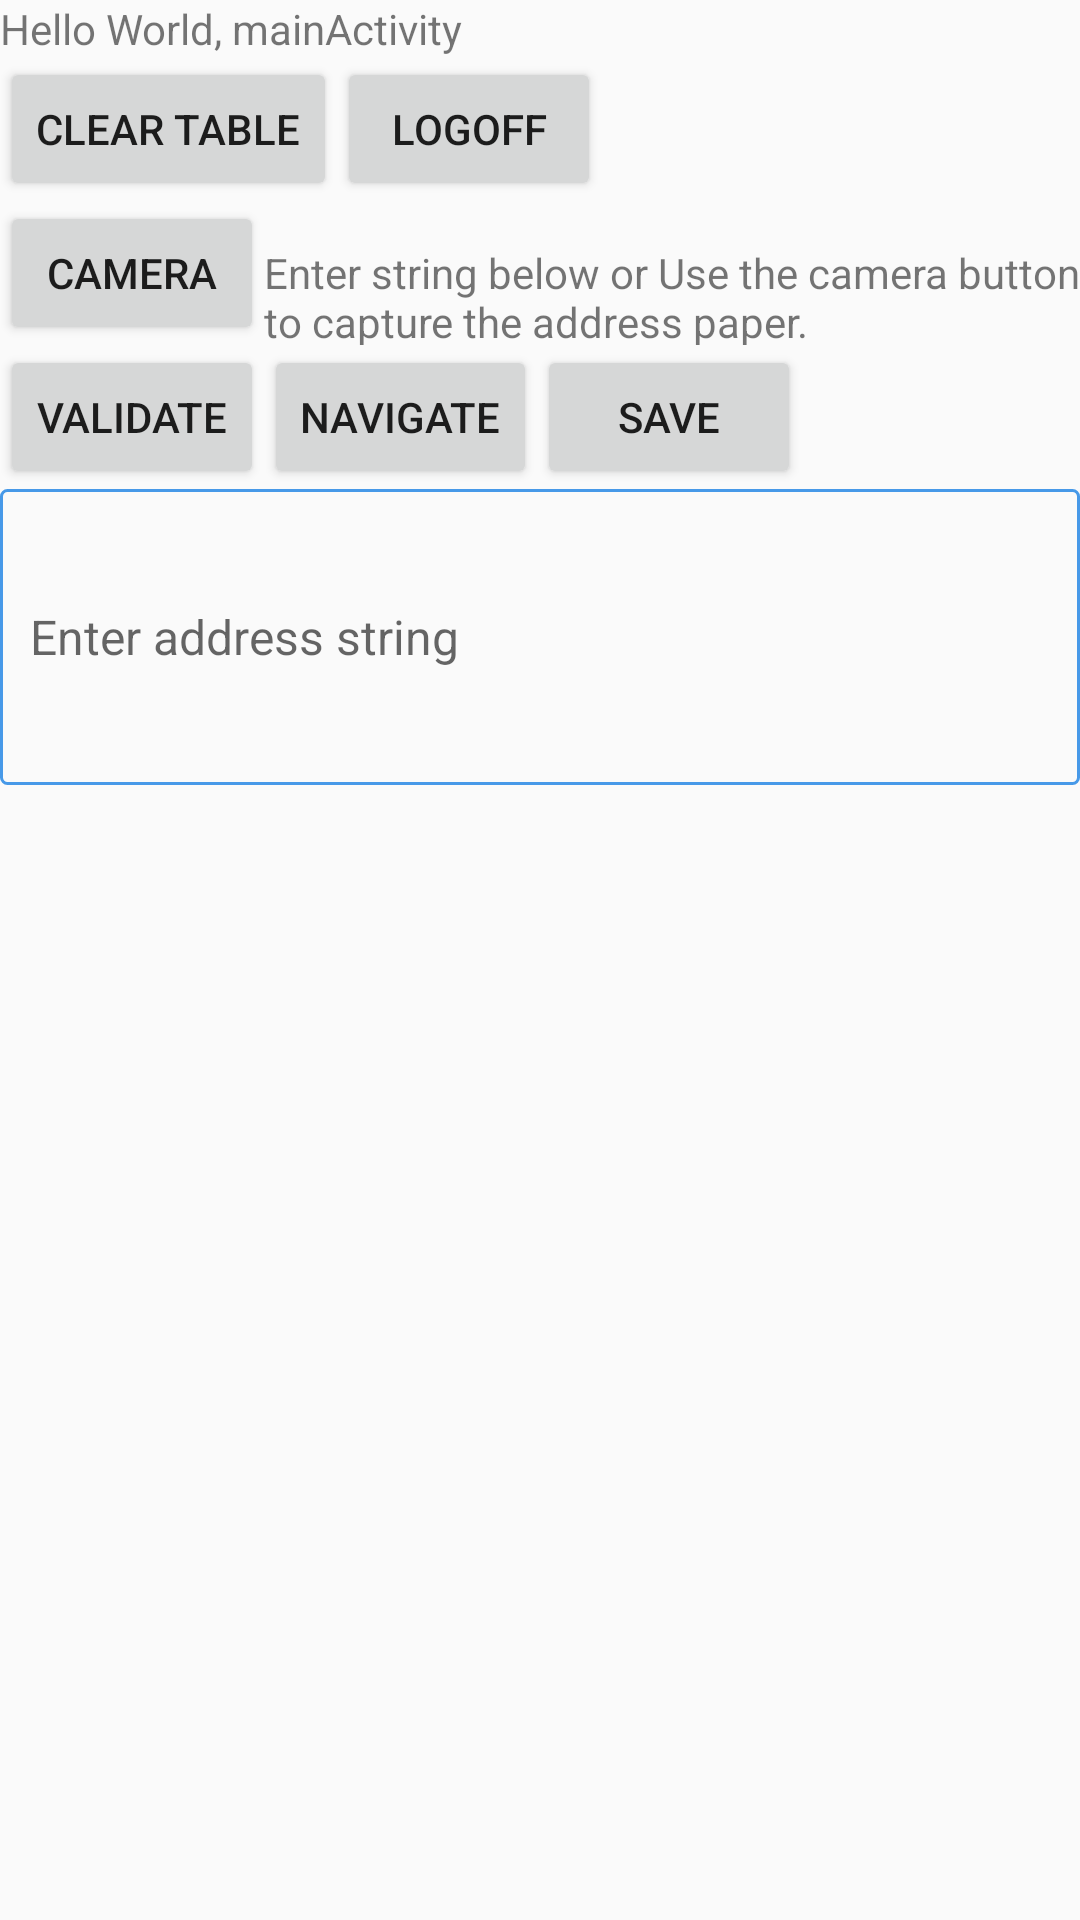

Produce the Android XML layout that renders to this screen, including the resource entries it uses.
<!-- AndroidManifest.xml: application theme AppTheme -->
<!-- res/layout/main.xml -->
<?xml version="1.0" encoding="utf-8"?>
<LinearLayout xmlns:android="http://schemas.android.com/apk/res/android"
	android:orientation="vertical"
	android:layout_width="fill_parent"
	android:layout_height="fill_parent"
	>
	<TextView
		android:id="@+id/hello"
		android:layout_width="fill_parent"
		android:layout_height="wrap_content"
		android:text="Hello World, mainActivity" />
	<LinearLayout
		android:orientation="horizontal"
		android:layout_width="fill_parent"
		android:layout_height="wrap_content" >

		<Button android:id ="@+id/button_reset"
			android:layout_width="wrap_content"
			android:layout_height="wrap_content"
			android:text="@string/button_reset"/>

		<Button android:id ="@+id/logoff"
			android:layout_width="wrap_content"
			android:layout_height="wrap_content"
			android:text="logoff"/>
	</LinearLayout>

	<ListView
		android:layout_width="match_parent"
		android:layout_height="wrap_content"
		android:id="@+id/list_view"
		/>
	
	<ListView
		android:layout_width="match_parent"
		android:visibility="gone"
		android:layout_height="wrap_content"
		android:id="@+id/sql_list_view" />

	<EditText android:id="@+id/input"
		android:visibility="gone"
		android:layout_height="wrap_content"
		android:layout_width="match_parent"
		android:hint="@string/edit_message"/>

	<Button android:id ="@+id/button1"
		android:visibility="gone"
		android:layout_width="wrap_content"
		android:layout_height="wrap_content"
		android:text="@string/button_txt"/>
	

	<LinearLayout
		android:orientation="horizontal"
		android:layout_width="fill_parent"
		android:layout_height="wrap_content" >
		<Button android:id ="@+id/camera"
			android:layout_width="wrap_content"
			android:layout_height="wrap_content"
			android:text="@string/button_camera"/>

		<TextView
			android:id="@+id/howto"
			android:layout_width="match_parent"
			android:layout_height="wrap_content"
			android:layout_marginBottom="8dp"
			android:text="Enter string below or Use the camera button to capture the address paper."/>
	</LinearLayout>

	<LinearLayout
		android:orientation="horizontal"
		android:layout_width="fill_parent"
		android:layout_height="wrap_content" >
		<Button android:id ="@+id/scrub"
			android:layout_width="wrap_content"
			android:layout_height="wrap_content"
			android:text="validate"/>
		<Button android:id ="@+id/drive"
			android:layout_width="wrap_content"
			android:layout_height="wrap_content"
			android:text="navigate"/>
		<Button android:id ="@+id/insert"
			android:layout_width="wrap_content"
			android:layout_height="wrap_content"
			android:text="save"/>
	</LinearLayout>
	<EditText 
		android:id="@+id/result"
		android:layout_width="match_parent"
		android:layout_height="wrap_content"
		android:minLines="4"
		android:textSize="16sp"
		android:padding="10dp"
		android:background="@drawable/edit_text"
		android:hint="Enter address string"/>
</LinearLayout>

<!-- resources referenced by this layout -->
<resources>
  <!-- drawable edit_text (drawable) -->
  <?xml version="1.0" encoding="utf-8" ?>
  <shape xmlns:android="http://schemas.android.com/apk/res/android"
         android:thickness="0dp"
         android:shape="rectangle">
    <stroke android:width="1dp"
           android:color="#4799E8"/>
    <corners android:radius="2dp" />
  </shape>
  <string name="button_camera">Camera</string>
  <string name="button_reset">Clear Table</string>
  <string name="button_txt">Submit</string>
  <string name="edit_message">Enter message</string>
  <style name="AppTheme" parent="Theme.AppCompat.Light.DarkActionBar">
  	</style>
</resources>
